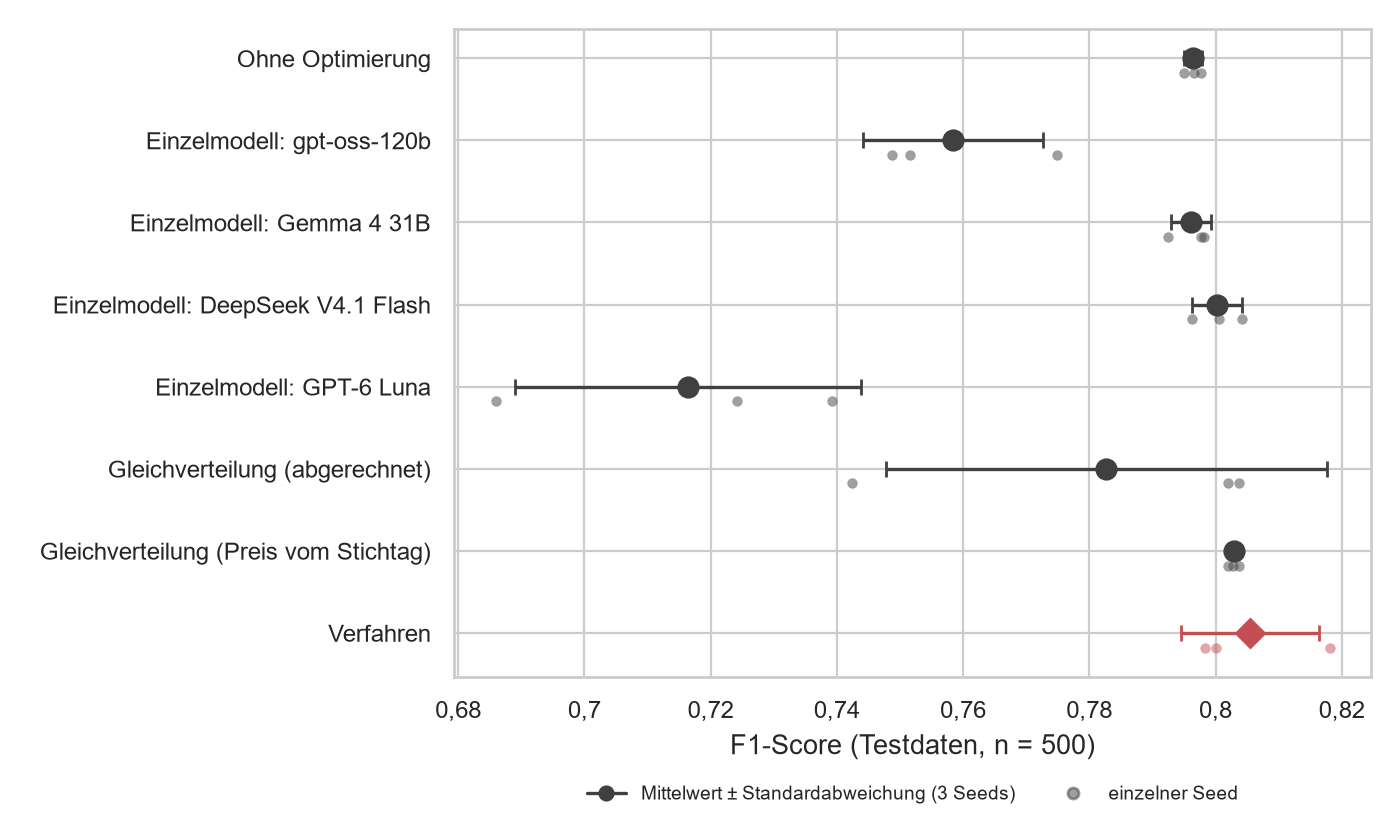

The data file committed next to this chart (first rows):
Strategie; F1 Testdaten; gewaehlt
Ohne Optimierung; 0,796 ± 0,001; DeepSeek V4.1 Flash (3)
Einzelmodell: gpt-oss-120b; 0,758 ± 0,014; gpt-oss-120b (3)
Einzelmodell: Gemma 4 31B; 0,796 ± 0,003; Gemma 4 31B (3)
Einzelmodell: DeepSeek V4.1 Flash; 0,800 ± 0,004; DeepSeek V4.1 Flash (3)
Einzelmodell: GPT-6 Luna; 0,716 ± 0,027; GPT-6 Luna (3)
Gleichverteilung (abgerechnet); 0,783 ± 0,035; DeepSeek V4.1 Flash (2), gpt-oss-120b (1…
Gleichverteilung (Preis vom Stichtag); 0,803 ± 0,001; DeepSeek V4.1 Flash (3)
Verfahren; 0,805 ± 0,011; DeepSeek V4.1 Flash (3)
